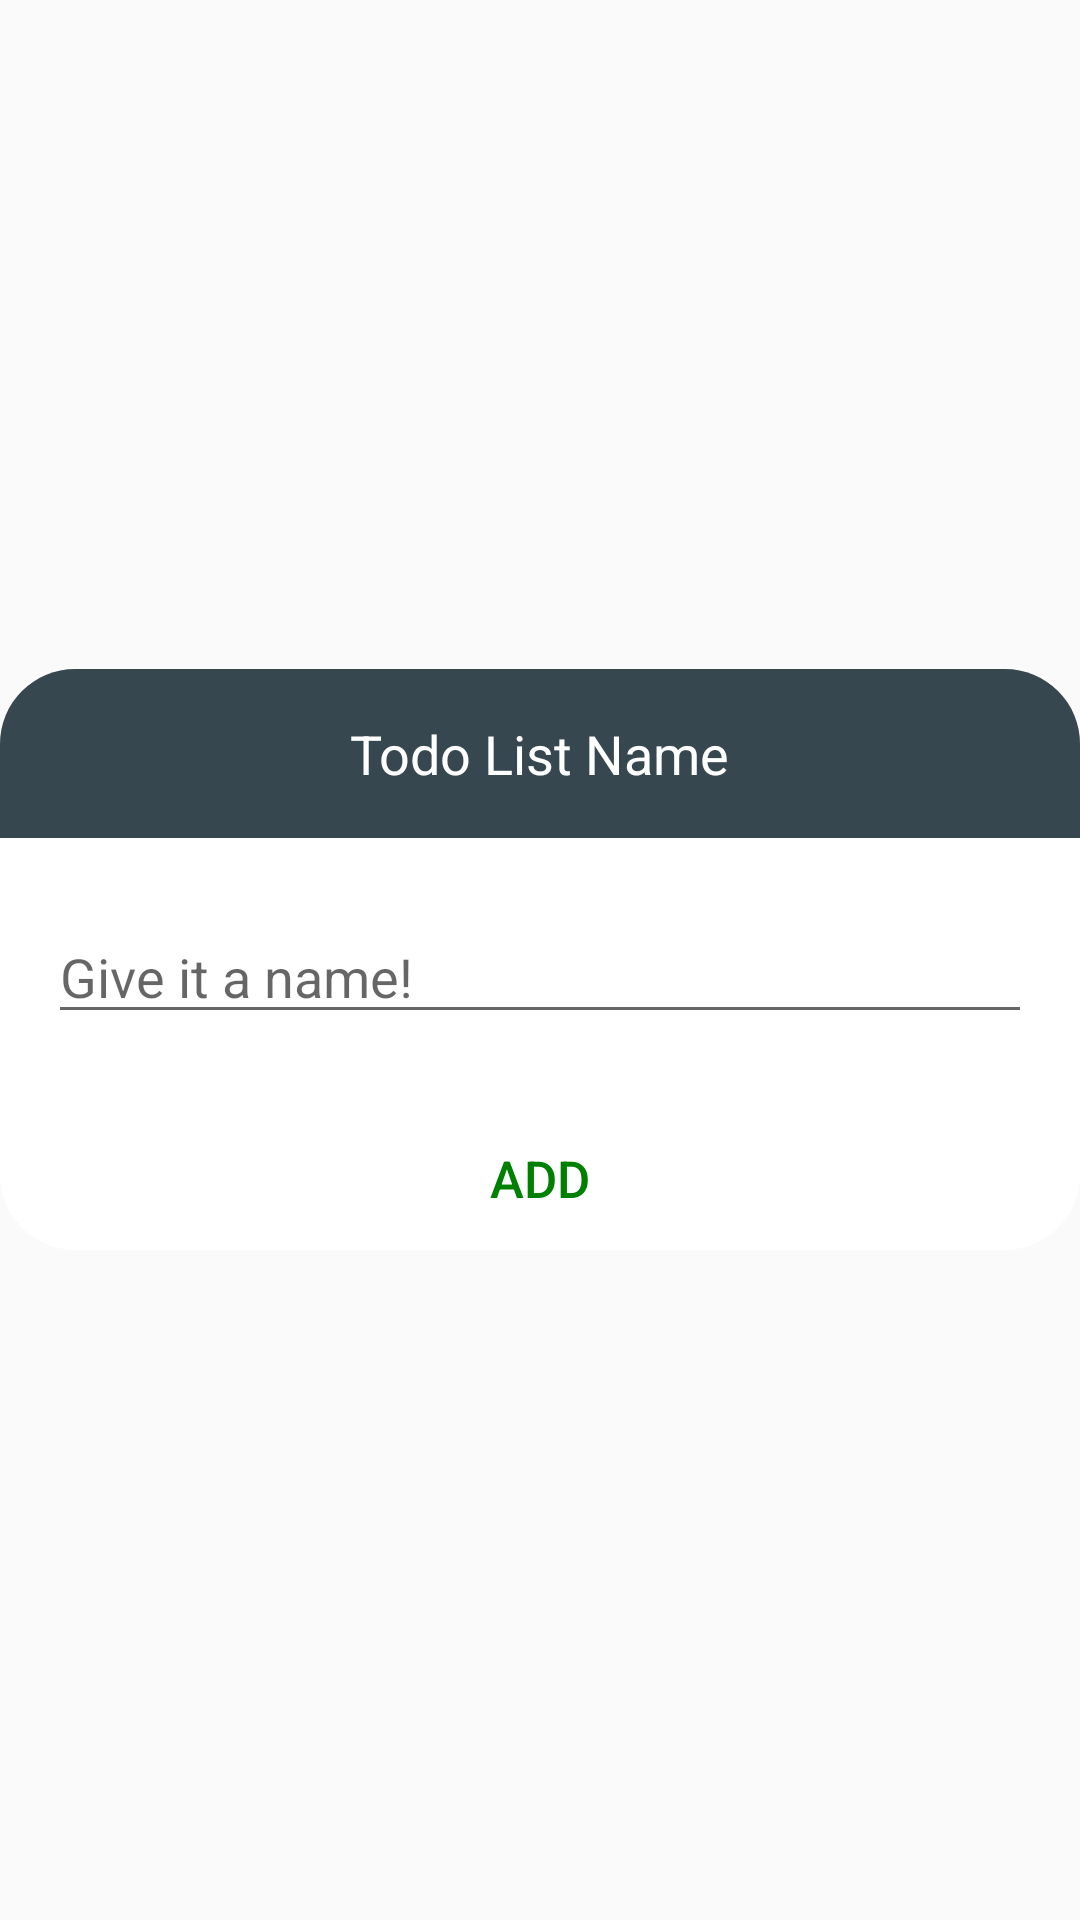

Reconstruct the res/layout file that produces this screen, plus the resources it refers to.
<!-- AndroidManifest.xml: application theme AppTheme -->
<!-- res/layout/dialog_add_todolist.xml -->
<?xml version="1.0" encoding="utf-8"?>
<RelativeLayout xmlns:android="http://schemas.android.com/apk/res/android"
    android:layout_width="match_parent"
    android:layout_height="match_parent"
    android:background="@android:color/transparent"
    android:clipChildren="true">

    <LinearLayout
        android:layout_width="match_parent"
        android:layout_height="wrap_content"
        android:layout_centerInParent="true"
        android:background="@drawable/curve_shape_white"
        android:clipChildren="true"
        android:maxWidth="300dp"
        android:maxHeight="300dp"
        android:orientation="vertical">

        <LinearLayout
            android:layout_width="match_parent"
            android:layout_height="wrap_content"
            android:background="@drawable/curve_dialog_grey"
            android:maxWidth="300dp"
            android:orientation="vertical"
            android:padding="16dp">

            <TextView
                android:layout_width="wrap_content"
                android:layout_height="wrap_content"
                android:layout_gravity="center"
                android:text="@string/TODO_LISTNAME"
                android:textColor="@color/white"
                android:textSize="18sp" />

        </LinearLayout>


        <EditText
            android:id="@+id/et_prompt_value"
            android:layout_width="match_parent"
            android:layout_height="wrap_content"
            android:layout_marginStart="16dp"
            android:layout_marginTop="24dp"
            android:layout_marginEnd="16dp"
            android:hint="@string/GIVE_NAME" />


        <LinearLayout
            android:layout_width="match_parent"
            android:layout_height="wrap_content"
            android:orientation="horizontal"
            android:paddingTop="24dp">

            <Button
                android:id="@+id/btn_prompt_ok"
                android:layout_width="0dp"
                android:layout_height="wrap_content"
                android:layout_weight="1"
                android:background="?attr/selectableItemBackground"
                android:clickable="true"
                android:focusable="true"
                android:text="@string/ADD"
                android:textColor="@color/colorAccent"
                android:textSize="17sp" />

        </LinearLayout>

    </LinearLayout>

</RelativeLayout>
<!-- resources referenced by this layout -->
<resources>
  <color name="colorAccent">@color/greenLight</color>
  <color name="white">#FFFFFF</color>
  <!-- drawable curve_dialog_grey (drawable) -->
  <?xml version="1.0" encoding="utf-8"?>
  <shape xmlns:android="http://schemas.android.com/apk/res/android">
  
      <solid android:color="@color/grey_80" />
  
      
      
      
  
      <corners
          android:topRightRadius="25dp"
          android:topLeftRadius="25dp"
          android:bottomLeftRadius="0dp"
          android:bottomRightRadius="0dp"/>
  
  </shape>
  <!-- drawable curve_shape_white (drawable) -->
  <?xml version="1.0" encoding="utf-8"?>
  <shape xmlns:android="http://schemas.android.com/apk/res/android">
  
      <solid android:color="#ffffff" />
  
      
      
      
  
      <corners android:radius="25dp" />
  </shape>
  <string name="ADD">Add</string>
  <string name="GIVE_NAME">Give it a name!</string>
  <string name="TODO_LISTNAME">Todo List Name</string>
  <style name="AppTheme" parent="Theme.AppCompat.Light.DarkActionBar">
          
          <item name="colorPrimary">@color/colorPrimary</item>
          <item name="colorPrimaryDark">@color/colorPrimaryDark</item>
          <item name="colorAccent">@color/colorAccent</item>
      </style>
  <color name="greenLight">#008000</color>
  <color name="grey_80">#37474F</color>
  <color name="colorPrimary">@color/grey</color>
  <color name="colorPrimaryDark">@color/darkGrey</color>
  <color name="grey">#DCDCDC</color>
  <color name="darkGrey">#A9A9A9</color>
</resources>
